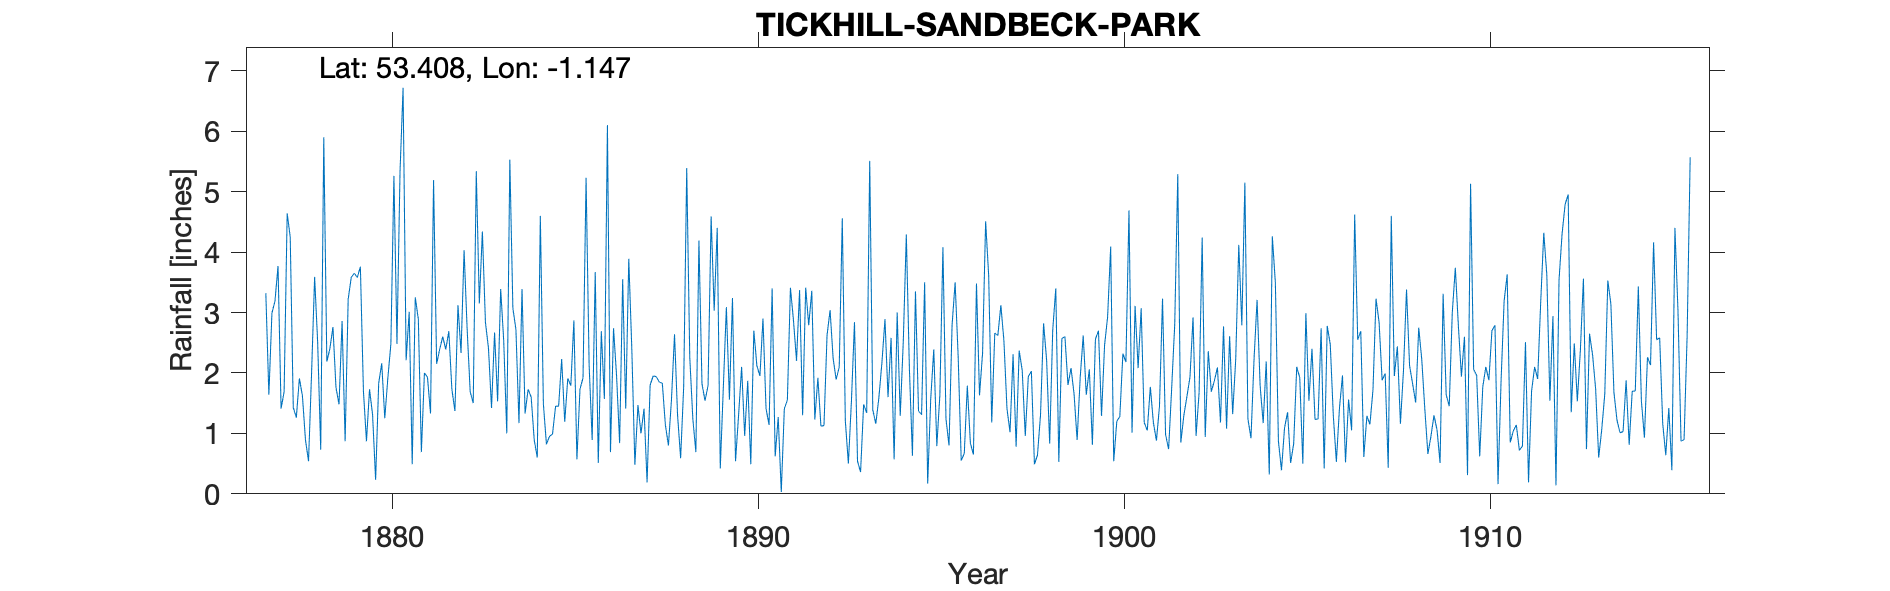

Values plotted in this chart, from the file beside it:
TICKHILL SANDBECK PARK, , , , , , , , , , , , , , , , , , , , , , , 
Grid ref, SK568905, Long, -1.147, Lat, 53.41, Elevation, 150, ft, , , , , , , , , , , , , , , 
Station no, RR1309, , , , , , , , , , , , , , , , , , , , , , 
, 1870, 1871, 1872, 1873, 1874, 1875, 1876, 1877, 1878, 1879, 1880, 1881, 1882, 1883, 1884, 1885, 1886, 1887, 1888, 1889, 1890, 1891, 1892
January, , , , , , , , 3.32, 1.62, 1.48, 0.23, 0.49, 2.69, 2.84, 3.39, 1.45, 3.67, 2.39, 0.8, 1.54, 2.1, 1.27, 1.23
February, , , , , , , , 1.64, 0.89, 2.86, 1.83, 3.25, 1.73, 2.41, 1.33, 2.23, 0.51, 0.48, 1.56, 1.79, 0.96, 0.03, 1.92
March, , , , , , , , 2.99, 0.54, 0.87, 2.16, 2.89, 1.37, 1.42, 1.73, 1.19, 2.69, 1.47, 2.64, 4.59, 1.87, 1.41, 1.12
April, , , , , , , , 3.19, 2, 3.22, 1.25, 0.69, 3.12, 2.67, 1.6, 1.91, 1.57, 1, 1.3, 3.03, 0.49, 1.55, 1.13
May, , , , , , , , 3.77, 3.59, 3.58, 1.91, 2, 2.33, 1.53, 0.89, 1.79, 6.1, 1.41, 0.59, 4.4, 2.7, 3.41, 2.62
June, , , , , , , , 1.41, 2.5, 3.65, 2.48, 1.93, 4.03, 3.39, 0.6, 2.87, 0.69, 0.19, 1.77, 0.42, 2.12, 2.87, 3.04
July, , , , , , , , 1.69, 0.73, 3.58, 5.26, 1.33, 2.73, 2.53, 4.6, 0.57, 2.74, 1.8, 5.39, 1.76, 1.95, 2.2, 2.24
August, , , , , , , , 4.64, 5.9, 3.76, 2.48, 5.19, 1.69, 1, 1.49, 1.73, 1.95, 1.95, 2.25, 3.09, 2.9, 3.37, 1.89
September, , , , , , , , 4.25, 2.19, 1.7, 5.33, 2.15, 1.5, 5.53, 0.82, 1.92, 0.84, 1.94, 1.24, 1.56, 1.41, 1.3, 2.1
October, , , , , , , , 1.43, 2.4, 0.87, 6.72, 2.39, 5.34, 3.07, 0.95, 5.23, 3.55, 1.85, 0.69, 3.24, 1.14, 3.41, 4.56
November, , , , , , , , 1.26, 2.76, 1.73, 2.21, 2.6, 3.15, 2.72, 0.99, 2.13, 1.41, 1.83, 4.19, 0.54, 3.4, 2.79, 1.21
December, , , , , , , , 1.91, 1.76, 1.31, 3.01, 2.39, 4.34, 1.17, 1.45, 0.89, 3.89, 1.14, 1.82, 1.3, 0.62, 3.36, 0.5
Total, , , , , , , , 31.5, 26.88, 28.61, 34.87, 27.3, 34.02, 30.28, 19.84, 23.91, 29.61, 17.45, 24.24, 27.26, 21.66, 26.97, 23.56
